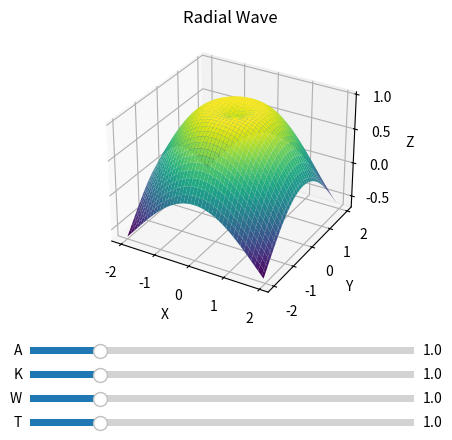

The matplotlib source for this figure:
import matplotlib.pyplot as plt
import numpy as np
from matplotlib.widgets import Slider
from mpl_toolkits.mplot3d import Axes3D

# Range
x = np.arange(-2, 2, 0.05)
y = np.arange(-2, 2, 0.05)
X, Y = np.meshgrid(x, y)

# Constants
A = 1.0
K = 1.0
W = 1.0
T = 1.0

# Initial wave
Z = A * np.sin(K * np.sqrt(X**2 + Y**2) + W*T)

# Figure
fig = plt.figure()
ax = fig.add_subplot(111, projection='3d')
plt.subplots_adjust(bottom=0.3)

surf = ax.plot_surface(X, Y, Z, cmap='viridis')

ax.set_title("Radial Wave")
ax.set_xlabel("X")
ax.set_ylabel("Y")
ax.set_zlabel("Z")

# Sliders
axA = plt.axes([0.2, 0.20, 0.6, 0.03])
axK = plt.axes([0.2, 0.15, 0.6, 0.03])
axW = plt.axes([0.2, 0.10, 0.6, 0.03])
axT = plt.axes([0.2, 0.05, 0.6, 0.03])

sliderA = Slider(axA, 'A', 0.1, 5.0, valinit=A)
sliderK = Slider(axK, 'K', 0.1, 5.0, valinit=K)
sliderW = Slider(axW, 'W', 0.1, 5.0, valinit=W)
sliderT = Slider(axT, 'T', 0.1, 5.0, valinit=T)

# Update function
def update(val):
    A = sliderA.val
    K = sliderK.val
    W = sliderW.val
    T = sliderT.val
    
    ax.clear()
    Z = A * np.sin(K * np.sqrt(X**2 + Y**2) + W*T)
    ax.plot_surface(X, Y, Z, cmap='viridis')
    ax.set_title("Radial Wave")
    ax.set_xlabel("X")
    ax.set_ylabel("Y")
    ax.set_zlabel("Z")

sliderA.on_changed(update)
sliderK.on_changed(update)
sliderW.on_changed(update)
sliderT.on_changed(update)

plt.show()
